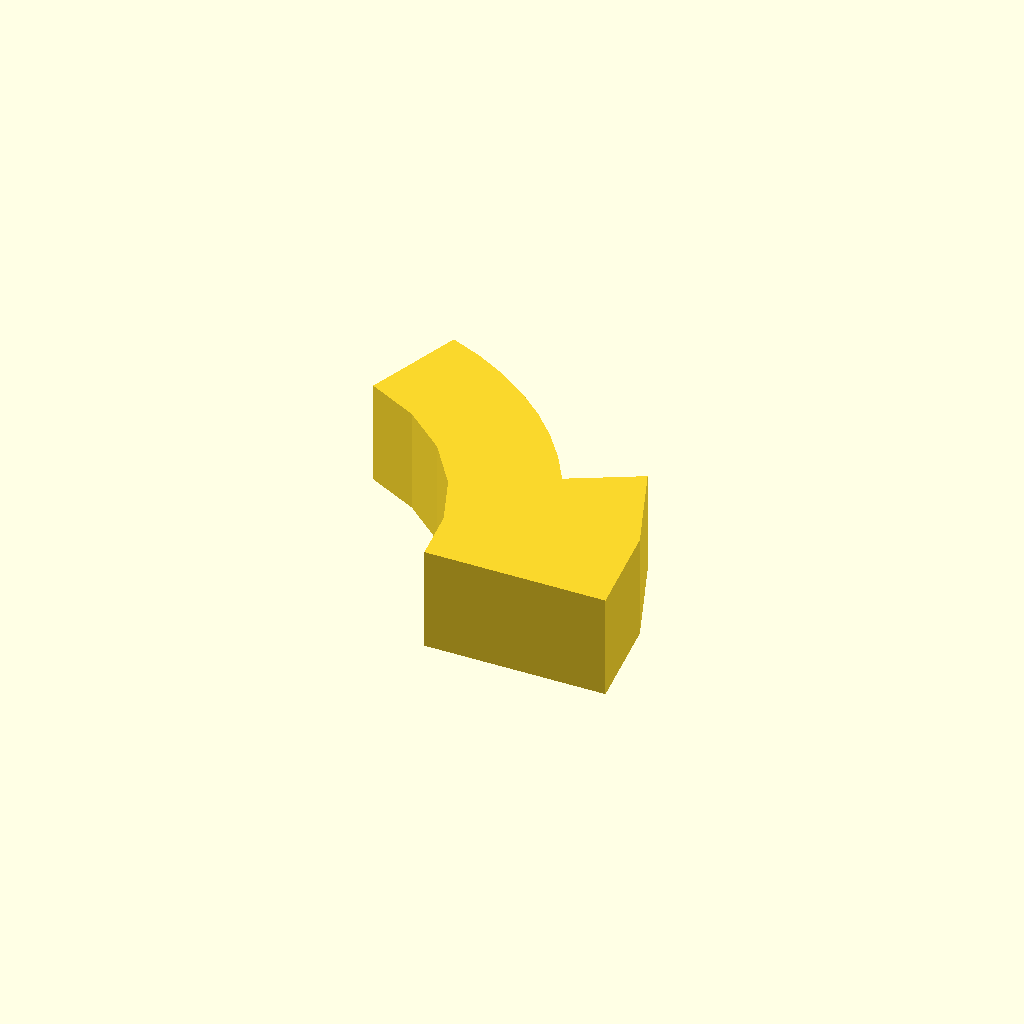
Cell 1 — every parameter at its default value.
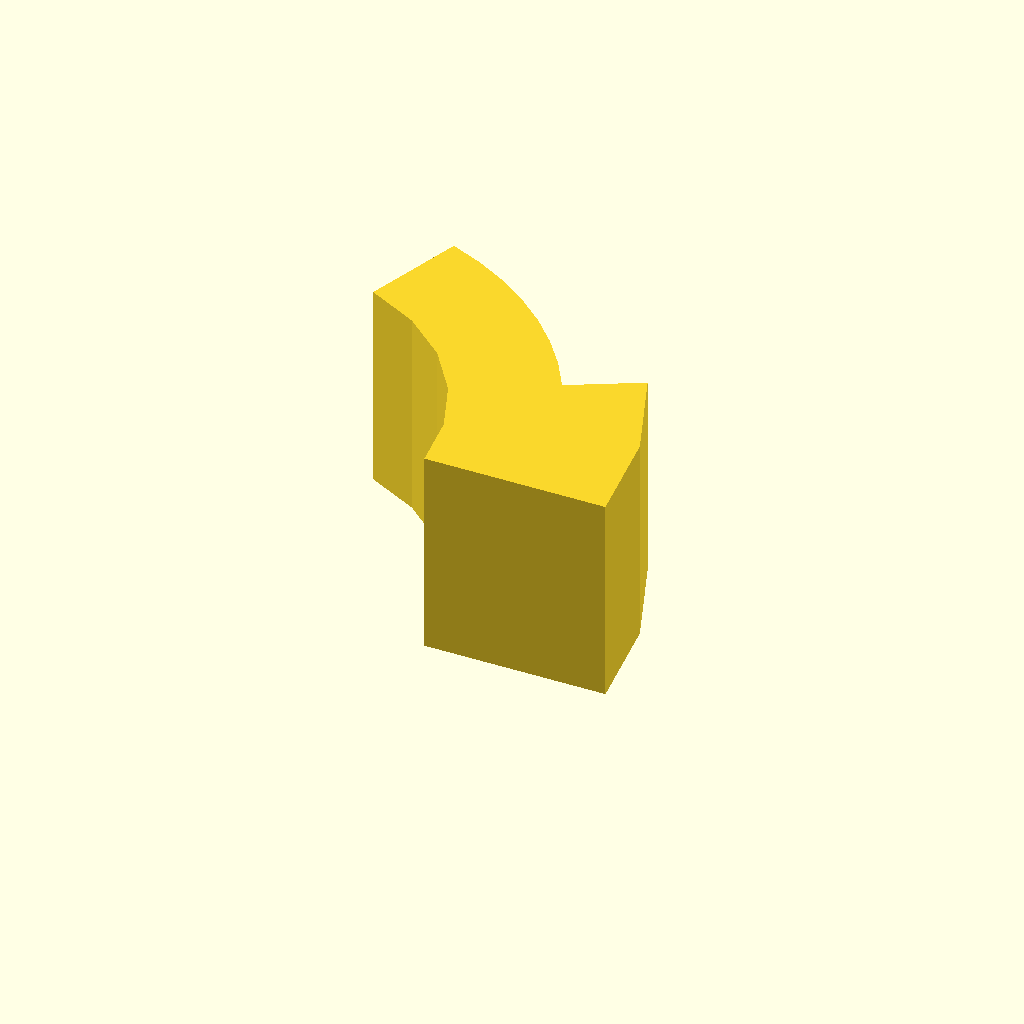
Cell 2 — profile_height set to 16, the other parameters unchanged.
One fixed orthographic camera (rotation 55°, 0°, 25°; colour scheme Cornfield) for every cell.
Source of the model, optional_data/data/sketch1/arcstops/part_0041.scad:
$fn = 32;

// ----------------------------------------------------------------------
// Arc stop: segment, 8 mm thick
// ----------------------------------------------------------------------

// --- parameters (mm) ---
profile_height = 8;       // extrusion height
profile_points = 17;      // points of the closed outline

profile = [[25.844, 0], [24.893, 7.742], [22.098, 15.023], [16.8, 12.206], [15.399, 14.539], [13.761, 16.712], [11.905, 18.703], [9.851, 20.488], [7.622, 22.049], [5.241, 23.369], [2.736, 24.432], [0, 16.914], [3.909, 14.923], [7.22, 12.044], [9.737, 8.45], [11.309, 4.355], [11.844, 0]];  // single closed polygon, 17 points, counter clockwise

// --- the one profile operation ---
linear_extrude(height = profile_height) polygon(points = profile);
Customizer parameters (derived from the source; name, type, default, range or options):
profile_height: number, default 8
profile_points: number, default 17
